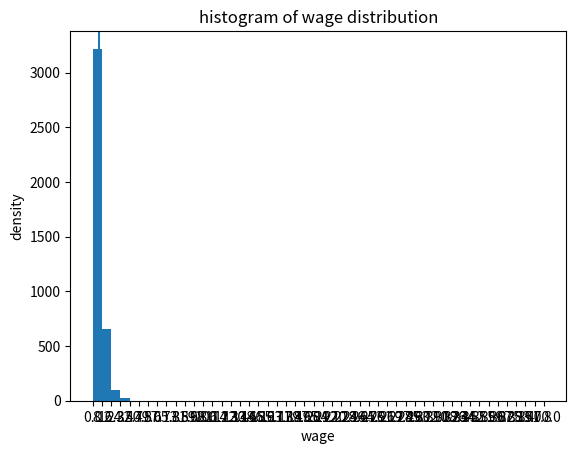

The matplotlib source for this figure:
import numpy as np
import matplotlib.pyplot as plt


N_points = 4000


def lognormal_draws(n=100, μ=1.5, σ=1.4, seed=1234):
    np.random.seed(seed)
    z = np.random.randn(n)
    w_draws = np.exp(μ + σ * z) * 2
    return w_draws


w = lognormal_draws(n=N_points, μ=0.8, σ=0.7)
average = np.mean(w)
print(average)
bins = np.linspace(0, 400, 50)

fig,ax = plt.subplots(1,1)
ax.hist(w, bins = bins)
plt.axvline(x=average)
ax.set_title("histogram of wage distribution")
ax.set_xticks(bins)
ax.set_xlabel('wage')
ax.set_ylabel('density')
plt.show()
